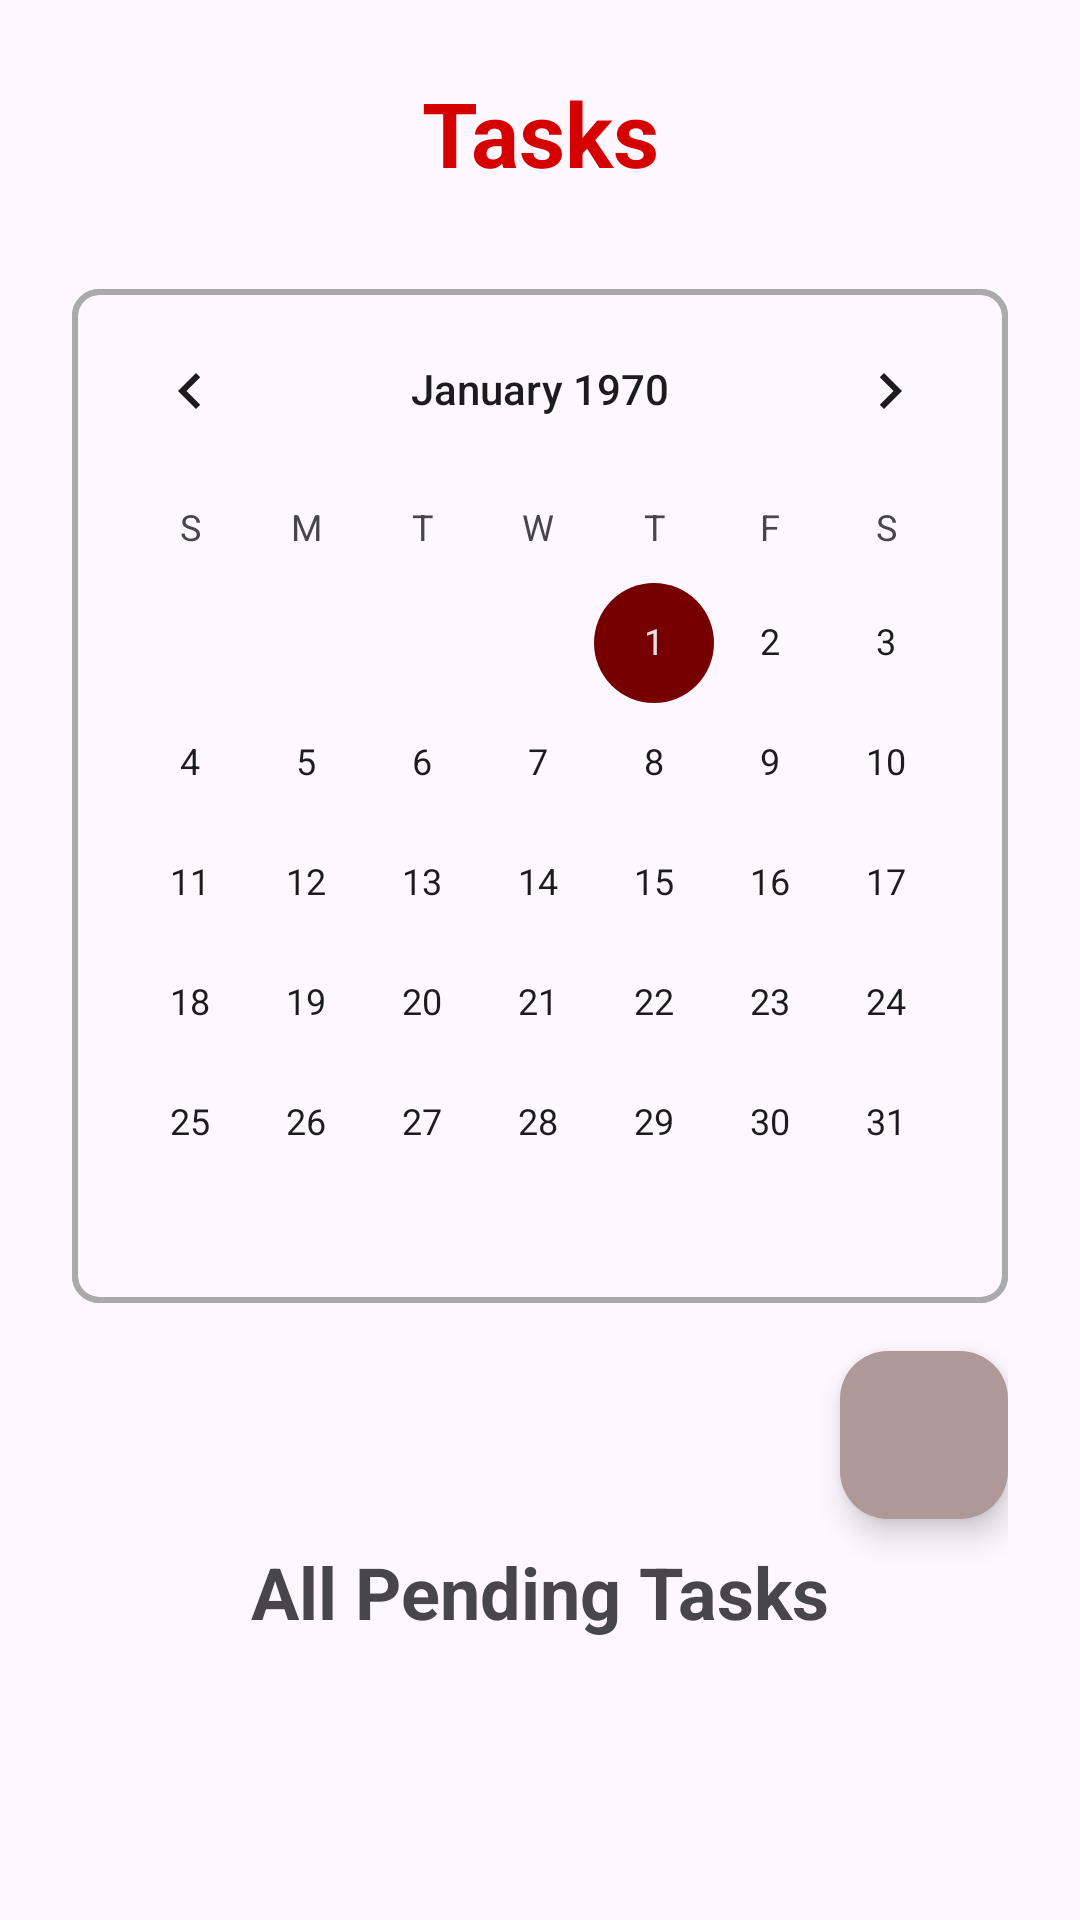

Produce the Android XML layout that renders to this screen, including the resource entries it uses.
<!-- AndroidManifest.xml: application theme Theme.ChatAndroidApp -->
<!-- res/layout/fragment_tasks.xml -->
<?xml version="1.0" encoding="utf-8"?>
<androidx.constraintlayout.widget.ConstraintLayout
    xmlns:android="http://schemas.android.com/apk/res/android"
    xmlns:app="http://schemas.android.com/apk/res-auto"
    xmlns:tools="http://schemas.android.com/tools"
    android:layout_width="match_parent"
    android:layout_height="match_parent"
    android:paddingHorizontal="24dp"
    android:paddingTop="24dp"
    tools:context=".fragments.TasksFragment">

    
    <TextView
        android:id="@+id/tasksTitle"
        android:layout_width="match_parent"
        android:layout_height="wrap_content"
        android:gravity="center"
        android:paddingBottom="16dp"
        android:text="Tasks"
        android:textColor="@color/primary"
        android:textSize="30sp"
        android:textStyle="bold"
        app:layout_constraintTop_toTopOf="parent" />

    
    <androidx.core.widget.NestedScrollView
        android:id="@+id/scrollView"
        android:layout_width="match_parent"
        android:layout_height="0dp"
        android:clipToPadding="false"
        app:layout_constraintBottom_toBottomOf="parent"
        app:layout_constraintTop_toBottomOf="@id/tasksTitle">

        <LinearLayout
            android:layout_width="match_parent"
            android:layout_height="wrap_content"
            android:orientation="vertical">

            
            <CalendarView
                android:background="@drawable/bg_rectangle_round"
                android:id="@+id/tasksCoordinator"
                android:layout_width="match_parent"
                android:layout_height="wrap_content"
                android:layout_marginTop="16dp" />

            
            <com.google.android.material.floatingactionbutton.FloatingActionButton
                android:id="@+id/fabAddTask"
                android:layout_width="wrap_content"
                android:layout_height="wrap_content"
                android:layout_gravity="end"
                android:layout_marginTop="16dp"
                android:src="@drawable/ic_add" />

            
            <Button
                android:id="@+id/resetButton"
                android:layout_width="wrap_content"
                android:layout_height="wrap_content"
                android:layout_marginTop="8dp"
                android:text="Show All Pending Tasks"
                android:textSize="16sp"
                android:visibility="gone" />

            
            <TextView
                android:id="@+id/taskHeader"
                android:layout_width="match_parent"
                android:layout_height="wrap_content"
                android:layout_marginVertical="8dp"
                android:gravity="center"
                android:text="All Pending Tasks"
                android:textSize="24sp"
                android:textStyle="bold" />

            
            <androidx.recyclerview.widget.RecyclerView
                android:id="@+id/tasksRecyclerView"
                android:layout_width="match_parent"
                android:layout_height="wrap_content"
                android:paddingBottom="24dp"
                android:scrollbars="vertical"
                tools:listitem="@layout/item_task" />
        </LinearLayout>
    </androidx.core.widget.NestedScrollView>

</androidx.constraintlayout.widget.ConstraintLayout>
<!-- res/layout/item_task.xml (included above) -->
<LinearLayout xmlns:android="http://schemas.android.com/apk/res/android"
    xmlns:app="http://schemas.android.com/apk/res-auto"
    xmlns:tools="http://schemas.android.com/tools"
    android:layout_width="match_parent"
    android:layout_height="wrap_content"
    android:orientation="vertical"
    android:paddingVertical="8dp">

    
    <View
        android:id="@+id/viewDivider"
        android:layout_width="match_parent"
        android:layout_height="1dp"
        android:background="@color/primary" />

    
    <LinearLayout
        android:layout_width="match_parent"
        android:layout_height="wrap_content"
        android:layout_marginTop="8dp"
        android:orientation="horizontal">

        
        <TextView
            android:id="@+id/taskTitle"
            android:layout_width="0dp"
            android:layout_height="wrap_content"
            android:layout_weight="1"
            android:textSize="17sp"
            android:textStyle="bold"
            tools:text="Task Title" />

        
        <TextView
            android:id="@+id/taskDate"
            android:layout_width="wrap_content"
            android:layout_height="wrap_content"
            android:paddingStart="8dp"
            android:textSize="16sp"
            tools:ignore="RtlSymmetry"
            tools:text="12/12/2024" />
    </LinearLayout>

    
    <LinearLayout
        android:layout_width="match_parent"
        android:layout_height="wrap_content"
        android:layout_marginTop="4dp"
        android:orientation="horizontal">

        
        <TextView
            android:id="@+id/taskDescription"
            android:layout_width="0dp"
            android:layout_height="wrap_content"
            android:layout_weight="1"
            android:textSize="17sp"
            tools:text="Task description goes here." />

        
        <TextView
            android:id="@+id/taskTime"
            android:layout_width="wrap_content"
            android:layout_height="wrap_content"
            android:paddingStart="8dp"
            android:textColor="@color/dark_gray"
            android:textSize="16sp"
            tools:ignore="RtlSymmetry"
            tools:text="10:00 AM" />
    </LinearLayout>

    
    <LinearLayout
        android:layout_width="match_parent"
        android:layout_height="wrap_content"
        android:layout_marginTop="8dp"
        android:orientation="horizontal">

        
        <CheckBox
            android:id="@+id/taskIsCompleted"
            android:layout_width="wrap_content"
            android:layout_height="wrap_content"
            android:layout_gravity="center_vertical"
            android:checked="false"
            android:focusable="false"
            android:text="Done" />

        
        <ImageButton
            android:id="@+id/taskEditButton"
            android:layout_width="wrap_content"
            android:layout_height="wrap_content"
            android:layout_gravity="center_vertical"
            android:layout_marginHorizontal="20dp"
            android:background="?attr/selectableItemBackgroundBorderless"
            android:src="@drawable/ic_edit"/>

        
        <ImageButton
            android:id="@+id/taskDeleteButton"
            android:layout_width="wrap_content"
            android:layout_height="wrap_content"
            android:layout_gravity="center_vertical"
            android:layout_marginStart="8dp"
            android:background="?attr/selectableItemBackgroundBorderless"
            android:src="@drawable/ic_delete"
            app:tint="@color/primary" />
    </LinearLayout>
</LinearLayout>
<!-- resources referenced by this layout -->
<resources>
  <color name="dark_gray">#FF383838</color>
  <color name="primary">#D50000</color>
  <!-- drawable bg_rectangle_round (drawable) -->
  <?xml version="1.0" encoding="utf-8"?>
  <shape xmlns:android="http://schemas.android.com/apk/res/android"
      android:shape="rectangle">
      <corners android:radius="8dp" />
      <stroke android:width="2dp" android:color="@color/lighter_gray" />
  </shape>
  <!-- drawable ic_delete (drawable) -->
  <vector xmlns:android="http://schemas.android.com/apk/res/android" android:alpha="0.9" android:height="24dp" android:tint="#000000" android:viewportHeight="24" android:viewportWidth="24" android:width="24dp">
        
      <path android:fillColor="@android:color/white" android:pathData="M6,19c0,1.1 0.9,2 2,2h8c1.1,0 2,-0.9 2,-2L18,7L6,7v12zM8.46,11.88l1.41,-1.41L12,12.59l2.12,-2.12 1.41,1.41L13.41,14l2.12,2.12 -1.41,1.41L12,15.41l-2.12,2.12 -1.41,-1.41L10.59,14l-2.13,-2.12zM15.5,4l-1,-1h-5l-1,1L5,4v2h14L19,4z"/>
      
  </vector>
  <style name="Theme.ChatAndroidApp" parent="Base.Theme.ChatAndroidApp" />
  <color name="lighter_gray">#FFAAAAAA</color>
  <style name="Base.Theme.ChatAndroidApp" parent="Theme.Material3.DayNight.NoActionBar">
          <item name="android:textSize">20sp</item>
  
          
          <item name="colorPrimary">@color/primary</item>
          <item name="colorOnPrimary">@color/white</item>
          <item name="colorPrimaryContainer">@color/lighter_gray</item>
          <item name="colorOnPrimaryContainer">@color/black</item>
  
          
          <item name="colorSecondary">@color/secondary</item>
          <item name="colorOnSecondary">@color/white</item>
          <item name="colorSecondaryContainer">@color/gray</item>
          <item name="colorOnSecondaryContainer">@color/black</item>
  
          
          <item name="colorTertiary">@color/success</item>
          <item name="colorOnTertiary">@color/white</item>
          <item name="colorTertiaryContainer">@color/lighter_gray</item>
          <item name="colorOnTertiaryContainer">@color/black</item>
  
          
          
          <item name="colorOnBackground">@color/black</item>
          <item name="colorSurface">@color/lighter_gray</item>
          <item name="colorOnSurface">@color/black</item>
  
          
          <item name="colorError">@color/error</item>
          <item name="colorOnError">@color/white</item>
          <item name="colorErrorContainer">@color/warning</item>
          <item name="colorOnErrorContainer">@color/black</item>
      </style>
  <color name="white">#FFFFFFFF</color>
  <color name="black">#000000</color>
  <color name="secondary">#760000</color>
  <color name="gray">#FF555555</color>
  <color name="success">#64DD17</color>
  <color name="error">#D50000</color>
  <color name="warning">#FFD600</color>
</resources>
